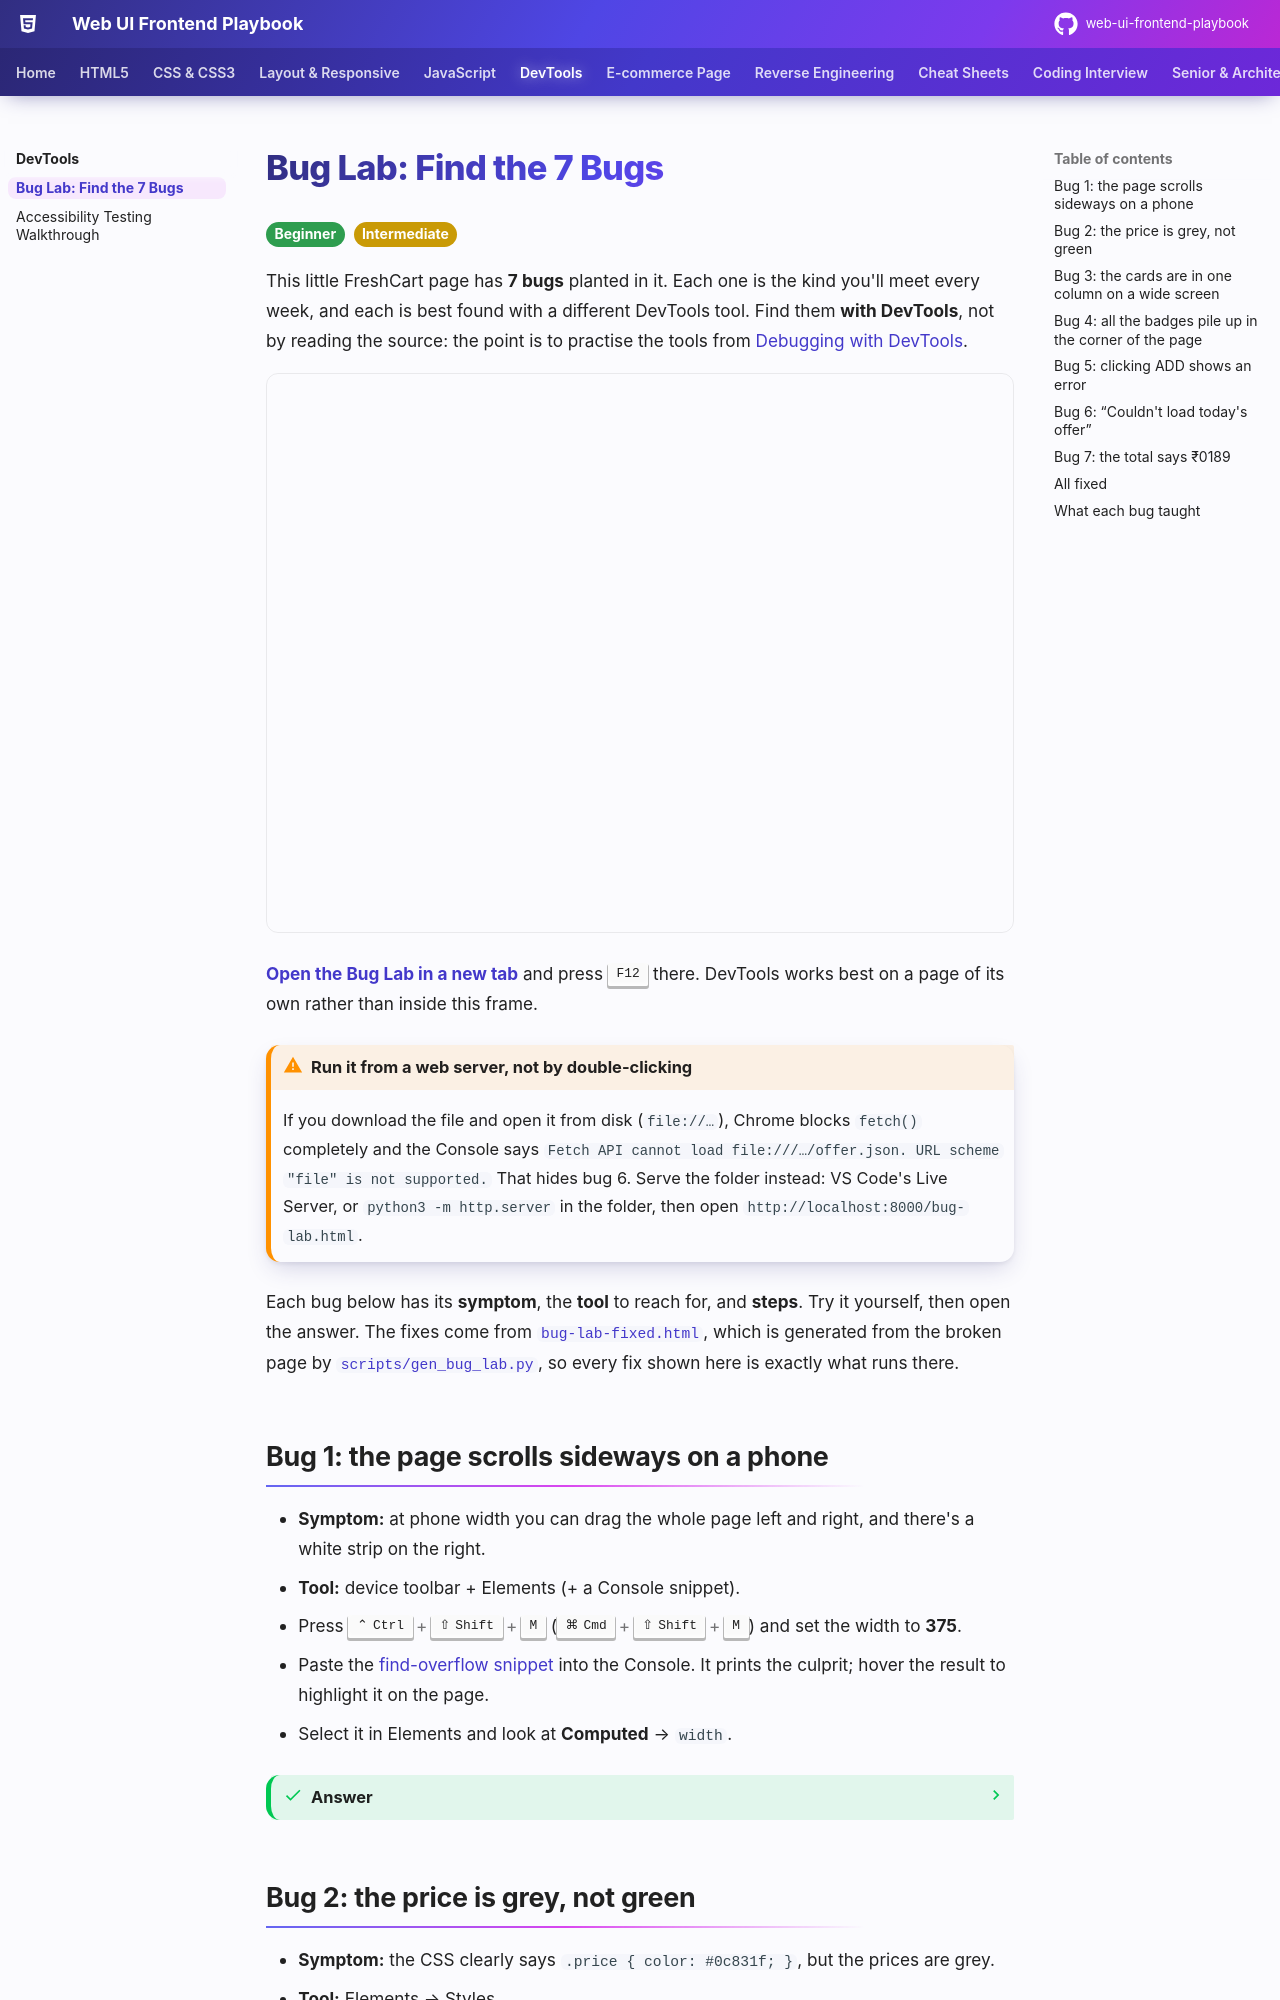

repository: khiruashish/web-ui-frontend-playbook · page: devtools/bug-lab/index.html · generator: mkdocs

# Bug Lab: Find the 7 Bugs

<span class="lvl lvl-1">Beginner</span> <span class="lvl lvl-2">Intermediate</span>

This little FreshCart page has **7 bugs** planted in it. Each one is the kind you'll meet every week, and each is best found with a
different DevTools tool. Find them **with DevTools**, not by reading the source: the point is to practise the tools from
[Debugging with DevTools](index.md).

<iframe src="../demos/bug-lab.html" title="Bug lab: the broken page" style="width:100%;height:560px;border:1px solid var(--md-default-fg-color--lightest);border-radius:12px" loading="lazy"></iframe>

**[Open the Bug Lab in a new tab](demos/bug-lab.html){ target=_blank }** and press ++f12++ there. DevTools works best on a page
of its own rather than inside this frame.

!!! warning "Run it from a web server, not by double-clicking"
    If you download the file and open it from disk (`file://…`), Chrome blocks `fetch()` completely and the Console says
    `Fetch API cannot load file:///…/offer.json. URL scheme "file" is not supported.` That hides bug 6. Serve the folder instead:
    VS Code's Live Server, or `python3 -m http.server` in the folder, then open `http://localhost:8000/bug-lab.html`.

Each bug below has its **symptom**, the **tool** to reach for, and **steps**. Try it yourself, then open the answer. The fixes come
from [`bug-lab-fixed.html`](demos/bug-lab-fixed.html){ target=_blank }, which is generated from the broken page by
[`scripts/gen_bug_lab.py`](https://github.com/khiruashish/web-ui-frontend-playbook/blob/main/scripts/gen_bug_lab.py), so every fix
shown here is exactly what runs there.

## Bug 1: the page scrolls sideways on a phone

- **Symptom:** at phone width you can drag the whole page left and right, and there's a white strip on the right.
- **Tool:** device toolbar + Elements (+ a Console snippet).

1. Press ++ctrl+shift+m++ (++cmd+shift+m++) and set the width to **375**.
2. Paste the [find-overflow snippet](index.md#useful-console-snippets) into the Console. It prints the culprit; hover the result to
   highlight it on the page.
3. Select it in Elements and look at **Computed** → `width`.

??? success "Answer"
    The promo banner has a fixed `width: 420px`, which is wider than a 375 px phone (343 px of room after padding):

    ```css
    --8<-- "docs/devtools/demos/bug-lab.html:bug1"
    ```

    Fix: let it be **at most** 420 px:

    ```css
    --8<-- "docs/devtools/demos/bug-lab-fixed.html:fix1"
    ```

    Fixed widths are the most common cause of sideways scrolling. Prefer `max-width`, `%`, or `min(420px, 100%)`.
